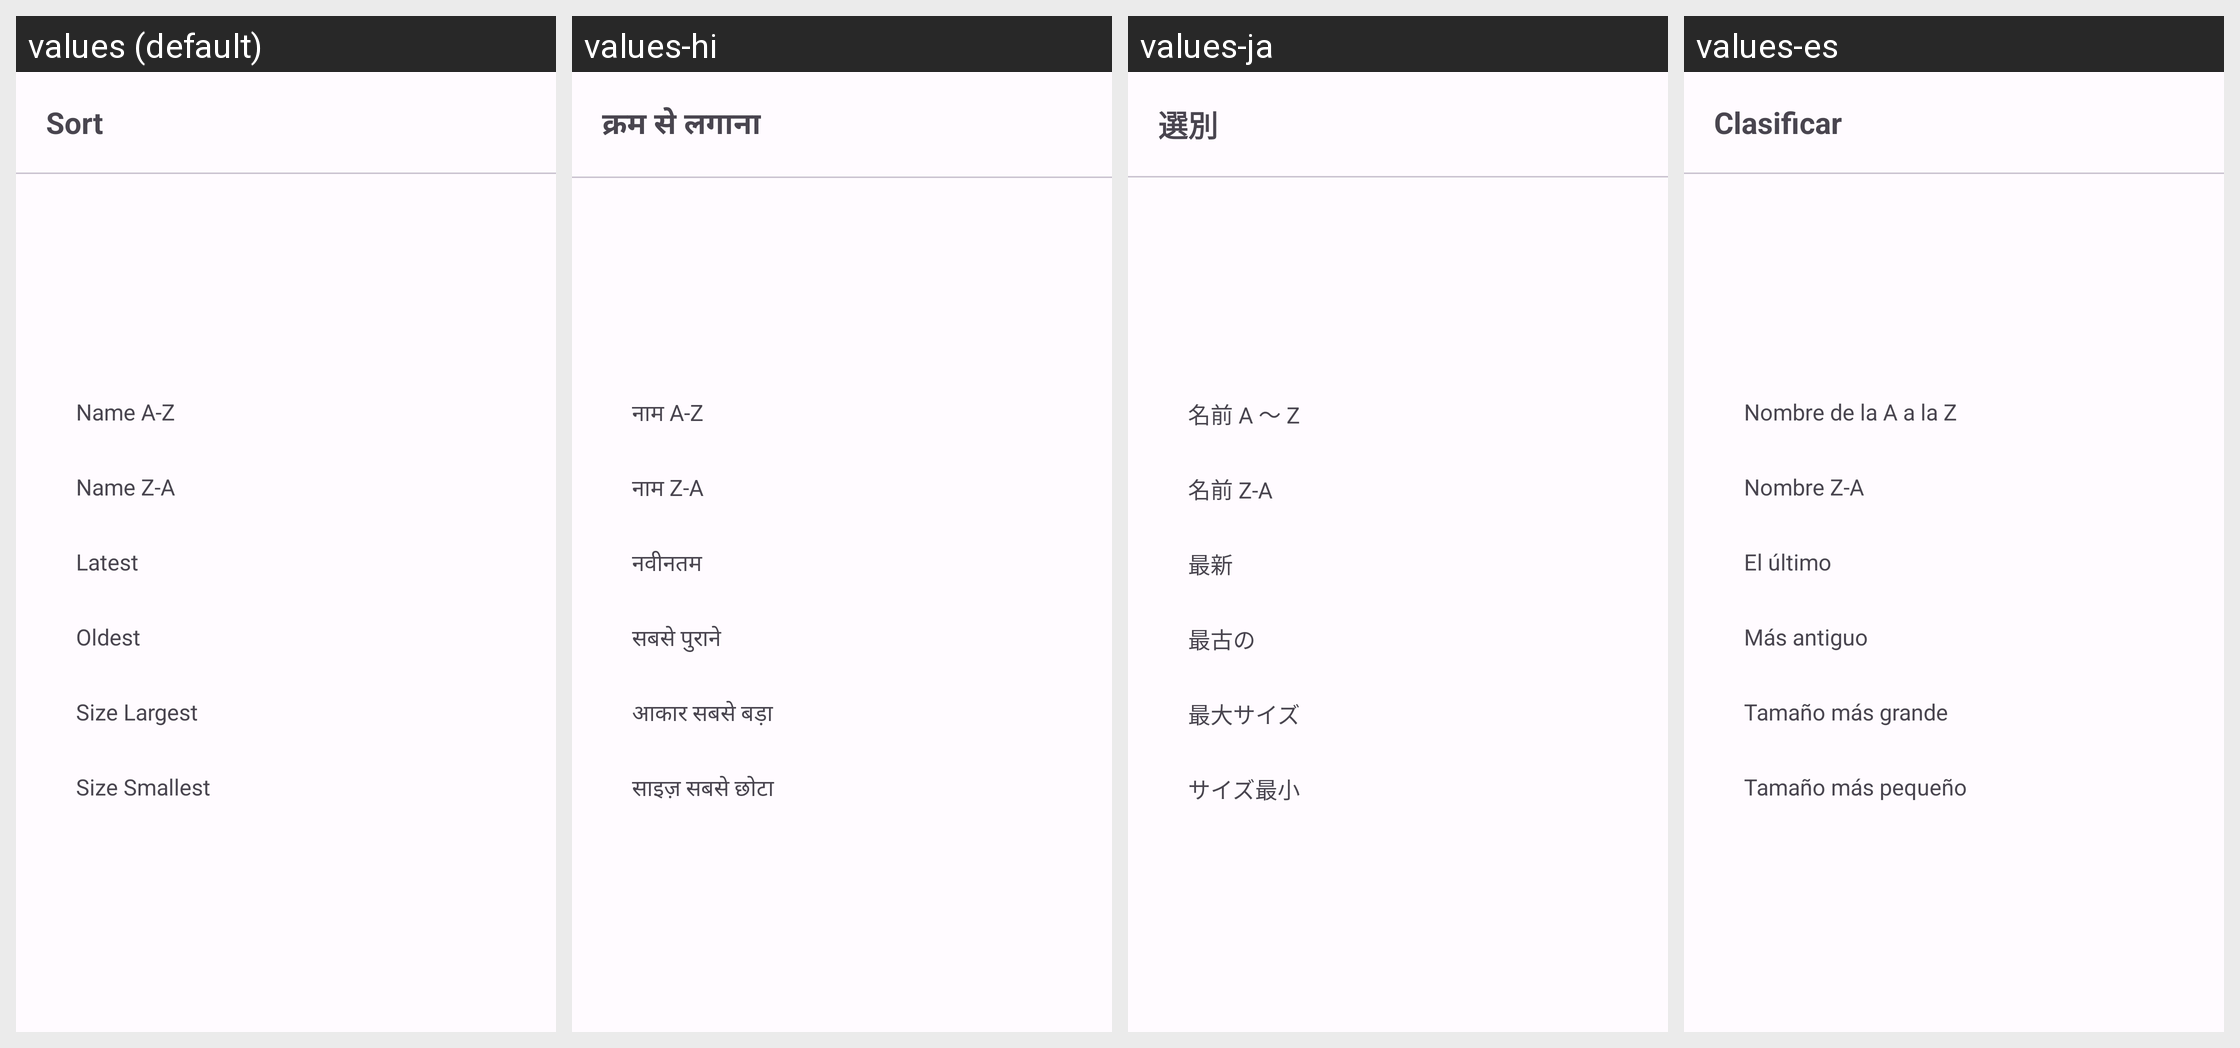

Translations of the strings shown on this Android screen, per locale in the grid:
Android screen res/layout/bottom_sheet_sort.xml rendered under 4 locales, left to right: values (default), values-hi, values-ja, values-es. Device: Nexus 5 (rendered at 1080×1920; each locale shown at half size, 540×960, under a caption strip naming it); theme AppTheme.
Other locales in the repository, not shown: values-fr, values-ko-rKR, values-pt.
Strings drawn on this screen, with the default value and each locale's value (text and hints the layout hard-codes, and strings that could not be matched under every locale, appear in the picture but are not listed):

sort
  values: Sort
  values-hi: क्रम से लगाना
  values-ja: 選別
  values-es: Clasificar

name_a_z
  values: Name A-Z
  values-hi: नाम A-Z
  values-ja: 名前 A ～ Z
  values-es: Nombre de la A a la Z

name_z_a
  values: Name Z-A
  values-hi: नाम Z-A
  values-ja: 名前 Z-A
  values-es: Nombre Z-A

latest
  values: Latest
  values-hi: नवीनतम
  values-ja: 最新
  values-es: El último

oldest
  values: Oldest
  values-hi: सबसे पुराने
  values-ja: 最古の
  values-es: Más antiguo

size_largest
  values: Size Largest
  values-hi: आकार सबसे बड़ा
  values-ja: 最大サイズ
  values-es: Tamaño más grande

size_smallest
  values: Size Smallest
  values-hi: साइज़ सबसे छोटा
  values-ja: サイズ最小
  values-es: Tamaño más pequeño
